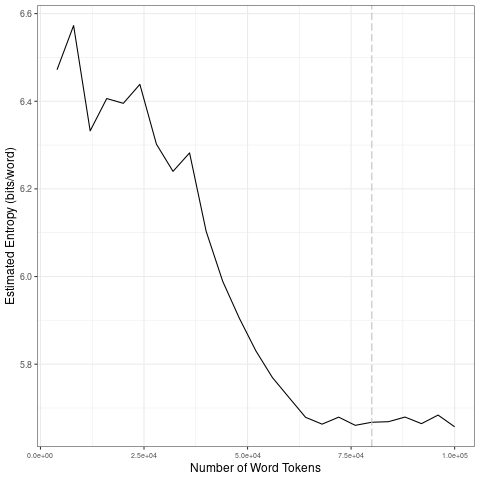

Values plotted in this chart, from the file beside it:
file, entropy.Corpus.Size, entropy.Entropy, sd.Corpus.Size, sd.SD
data/en_by_topic/7_tokens_1-gram.txt, 4000, 6.472, 20000, 0.0912
data/en_by_topic/7_tokens_1-gram.txt, 8000, 6.573, 40000, 0.1206
data/en_by_topic/7_tokens_1-gram.txt, 12000, 6.332, 60000, 0.106
data/en_by_topic/7_tokens_1-gram.txt, 16000, 6.406, 80000, 0.008718
data/en_by_topic/7_tokens_1-gram.txt, 20000, 6.395, 1e+05, 0.01091
data/en_by_topic/7_tokens_1-gram.txt, 24000, 6.439, 20000, 0.0912
data/en_by_topic/7_tokens_1-gram.txt, 28000, 6.302, 40000, 0.1206
data/en_by_topic/7_tokens_1-gram.txt, 32000, 6.24, 60000, 0.106
data/en_by_topic/7_tokens_1-gram.txt, 36000, 6.282, 80000, 0.008718
data/en_by_topic/7_tokens_1-gram.txt, 40000, 6.103, 1e+05, 0.01091
data/en_by_topic/7_tokens_1-gram.txt, 44000, 5.989, 20000, 0.0912
data/en_by_topic/7_tokens_1-gram.txt, 48000, 5.905, 40000, 0.1206
data/en_by_topic/7_tokens_1-gram.txt, 52000, 5.831, 60000, 0.106
data/en_by_topic/7_tokens_1-gram.txt, 56000, 5.77, 80000, 0.008718
data/en_by_topic/7_tokens_1-gram.txt, 60000, 5.724, 1e+05, 0.01091
data/en_by_topic/7_tokens_1-gram.txt, 64000, 5.679, 20000, 0.0912
data/en_by_topic/7_tokens_1-gram.txt, 68000, 5.663, 40000, 0.1206
data/en_by_topic/7_tokens_1-gram.txt, 72000, 5.679, 60000, 0.106
data/en_by_topic/7_tokens_1-gram.txt, 76000, 5.66, 80000, 0.008718
data/en_by_topic/7_tokens_1-gram.txt, 80000, 5.668, 1e+05, 0.01091
data/en_by_topic/7_tokens_1-gram.txt, 84000, 5.669, 20000, 0.0912
data/en_by_topic/7_tokens_1-gram.txt, 88000, 5.679, 40000, 0.1206
data/en_by_topic/7_tokens_1-gram.txt, 92000, 5.664, 60000, 0.106
data/en_by_topic/7_tokens_1-gram.txt, 96000, 5.684, 80000, 0.008718
data/en_by_topic/7_tokens_1-gram.txt, 1e+05, 5.657, 1e+05, 0.01091
